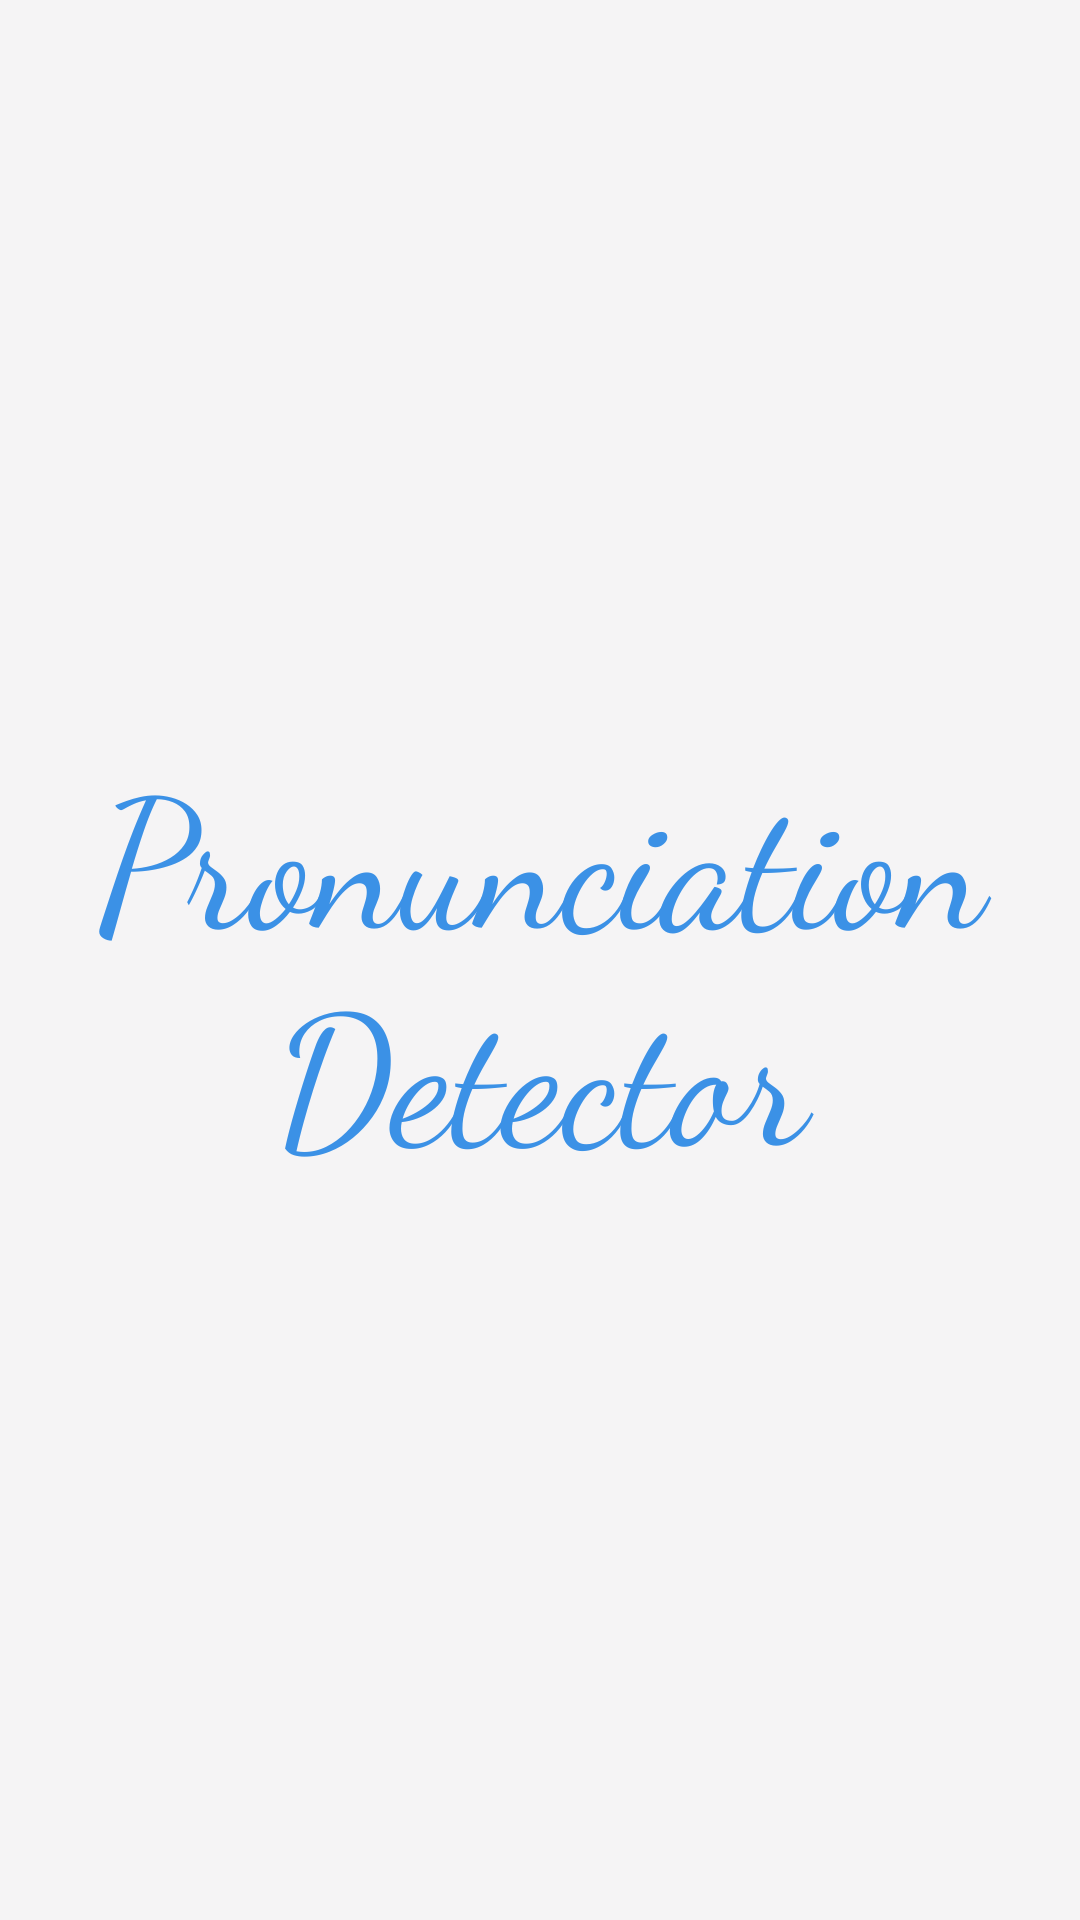

Produce the Android XML layout that renders to this screen, including the resource entries it uses.
<!-- AndroidManifest.xml: application theme Theme.PronounciationDetector -->
<!-- res/layout/activity_splash.xml -->
<?xml version="1.0" encoding="utf-8"?>
<androidx.constraintlayout.widget.ConstraintLayout xmlns:android="http://schemas.android.com/apk/res/android"
    xmlns:app="http://schemas.android.com/apk/res-auto"
    xmlns:tools="http://schemas.android.com/tools"
    android:layout_width="match_parent"
    android:layout_height="match_parent"
    android:background="@color/light_gray"
    tools:context=".SplashActivity">

    <TextView
        android:id="@+id/splash_text"
        android:layout_width="387dp"
        android:layout_height="253dp"
        android:gravity="center"
        android:text="Pronunciation Detector"
        android:textSize="60dp"
        android:fontFamily="cursive"
        app:layout_constraintBottom_toBottomOf="parent"
        app:layout_constraintEnd_toEndOf="parent"
        app:layout_constraintStart_toStartOf="parent"
        app:layout_constraintTop_toTopOf="parent"
        android:textColor="@color/blue"/>
</androidx.constraintlayout.widget.ConstraintLayout>
<!-- resources referenced by this layout -->
<resources>
  <color name="blue">#3B91E6</color>
  <color name="light_gray">#EEF5F5F5</color>
  <style name="Theme.PronounciationDetector" parent="Base.Theme.PronounciationDetector" />
  <style name="Base.Theme.PronounciationDetector" parent="Theme.Material3.DayNight.NoActionBar">
          <item name="android:statusBarColor" tools:targetApi="1">@color/white</item>
          <item name="android:windowLightStatusBar" tools:targetApi="1">@color/black</item>
          <item name="android:navigationBarColor">@color/white</item>
      </style>
  <color name="white">#FFFFFF</color>
  <color name="black">#000000</color>
</resources>
